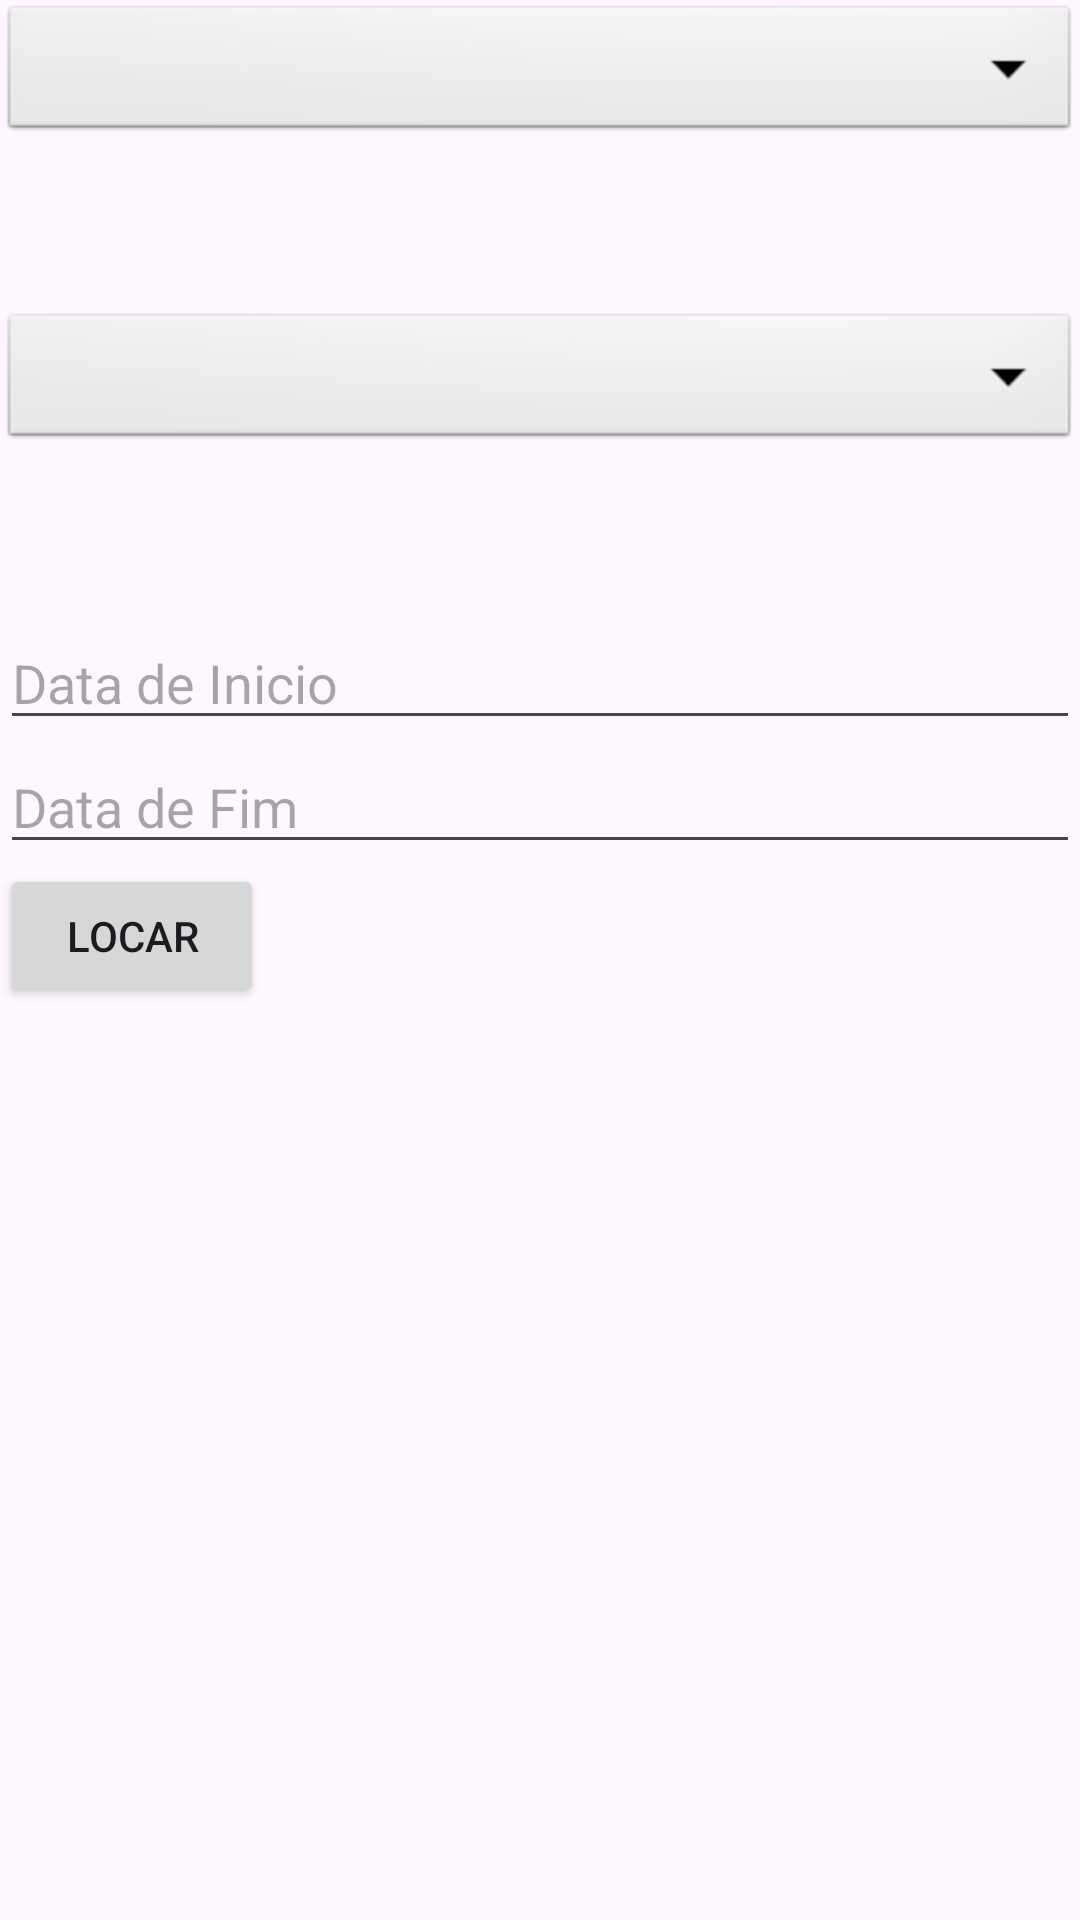

Android layout source for this screen:
<!-- AndroidManifest.xml: application theme Theme.SegundaAvaliacao -->
<!-- res/layout/activity_adicionar_locacao.xml -->
<?xml version="1.0" encoding="utf-8"?>
<LinearLayout xmlns:android="http://schemas.android.com/apk/res/android"
    xmlns:app="http://schemas.android.com/apk/res-auto"
    xmlns:tools="http://schemas.android.com/tools"
    android:layout_width="match_parent"
    android:layout_height="match_parent"
    android:orientation="vertical"
    tools:context=".activity_adicionar_locacao">
    <Spinner
        android:id="@+id/spinnerLocadores"
        android:layout_width="match_parent"
        android:layout_height="wrap_content"
        android:background="@android:drawable/btn_dropdown"
        android:spinnerMode="dropdown"/>
    <TextView
        android:layout_width="wrap_content"
        android:layout_height="wrap_content"
        android:text=""
        android:id="@+id/nomelocador"
        android:textAlignment="center"
        android:textSize="20sp" />
    <TextView
        android:layout_width="wrap_content"
        android:layout_height="wrap_content"
        android:text=""
        android:id="@+id/cpflocador"
        android:textAlignment="center"
        android:textSize="20sp" />
    <Spinner
        android:id="@+id/spinnerVeiculo"
        android:layout_width="match_parent"
        android:layout_height="wrap_content"
        android:background="@android:drawable/btn_dropdown"
        android:spinnerMode="dropdown"/>

    <TextView
        android:layout_width="wrap_content"
        android:layout_height="wrap_content"
        android:text=""
        android:id="@+id/valormodelo"
        android:textAlignment="center"
        android:textSize="20sp" />
    <TextView
        android:layout_width="wrap_content"
        android:layout_height="wrap_content"
        android:text=""
        android:id="@+id/marcaModelo"
        android:textAlignment="center"
        android:textSize="20sp" />

    <EditText
        android:layout_width="match_parent"
        android:layout_height="wrap_content"
        android:hint="Data de Inicio"
        android:inputType="date"
        android:id="@+id/datainicio" />

    <EditText
        android:layout_width="match_parent"
        android:layout_height="wrap_content"
        android:hint="Data de Fim"
        android:inputType="date"
        android:id="@+id/datafim" />

    <Button
        android:layout_width="wrap_content"
        android:layout_height="wrap_content"
        android:layout_gravity="left"
        android:onClick="adicionarLocacao"
        android:padding="3sp"
        android:id="@+id/logarveiculo"
        android:text="Locar" />
</LinearLayout>
<!-- resources referenced by this layout -->
<resources>
  <style name="Theme.SegundaAvaliacao" parent="Base.Theme.SegundaAvaliacao" />
  <style name="Base.Theme.SegundaAvaliacao" parent="Theme.Material3.DayNight.NoActionBar">
          
          
      </style>
</resources>
